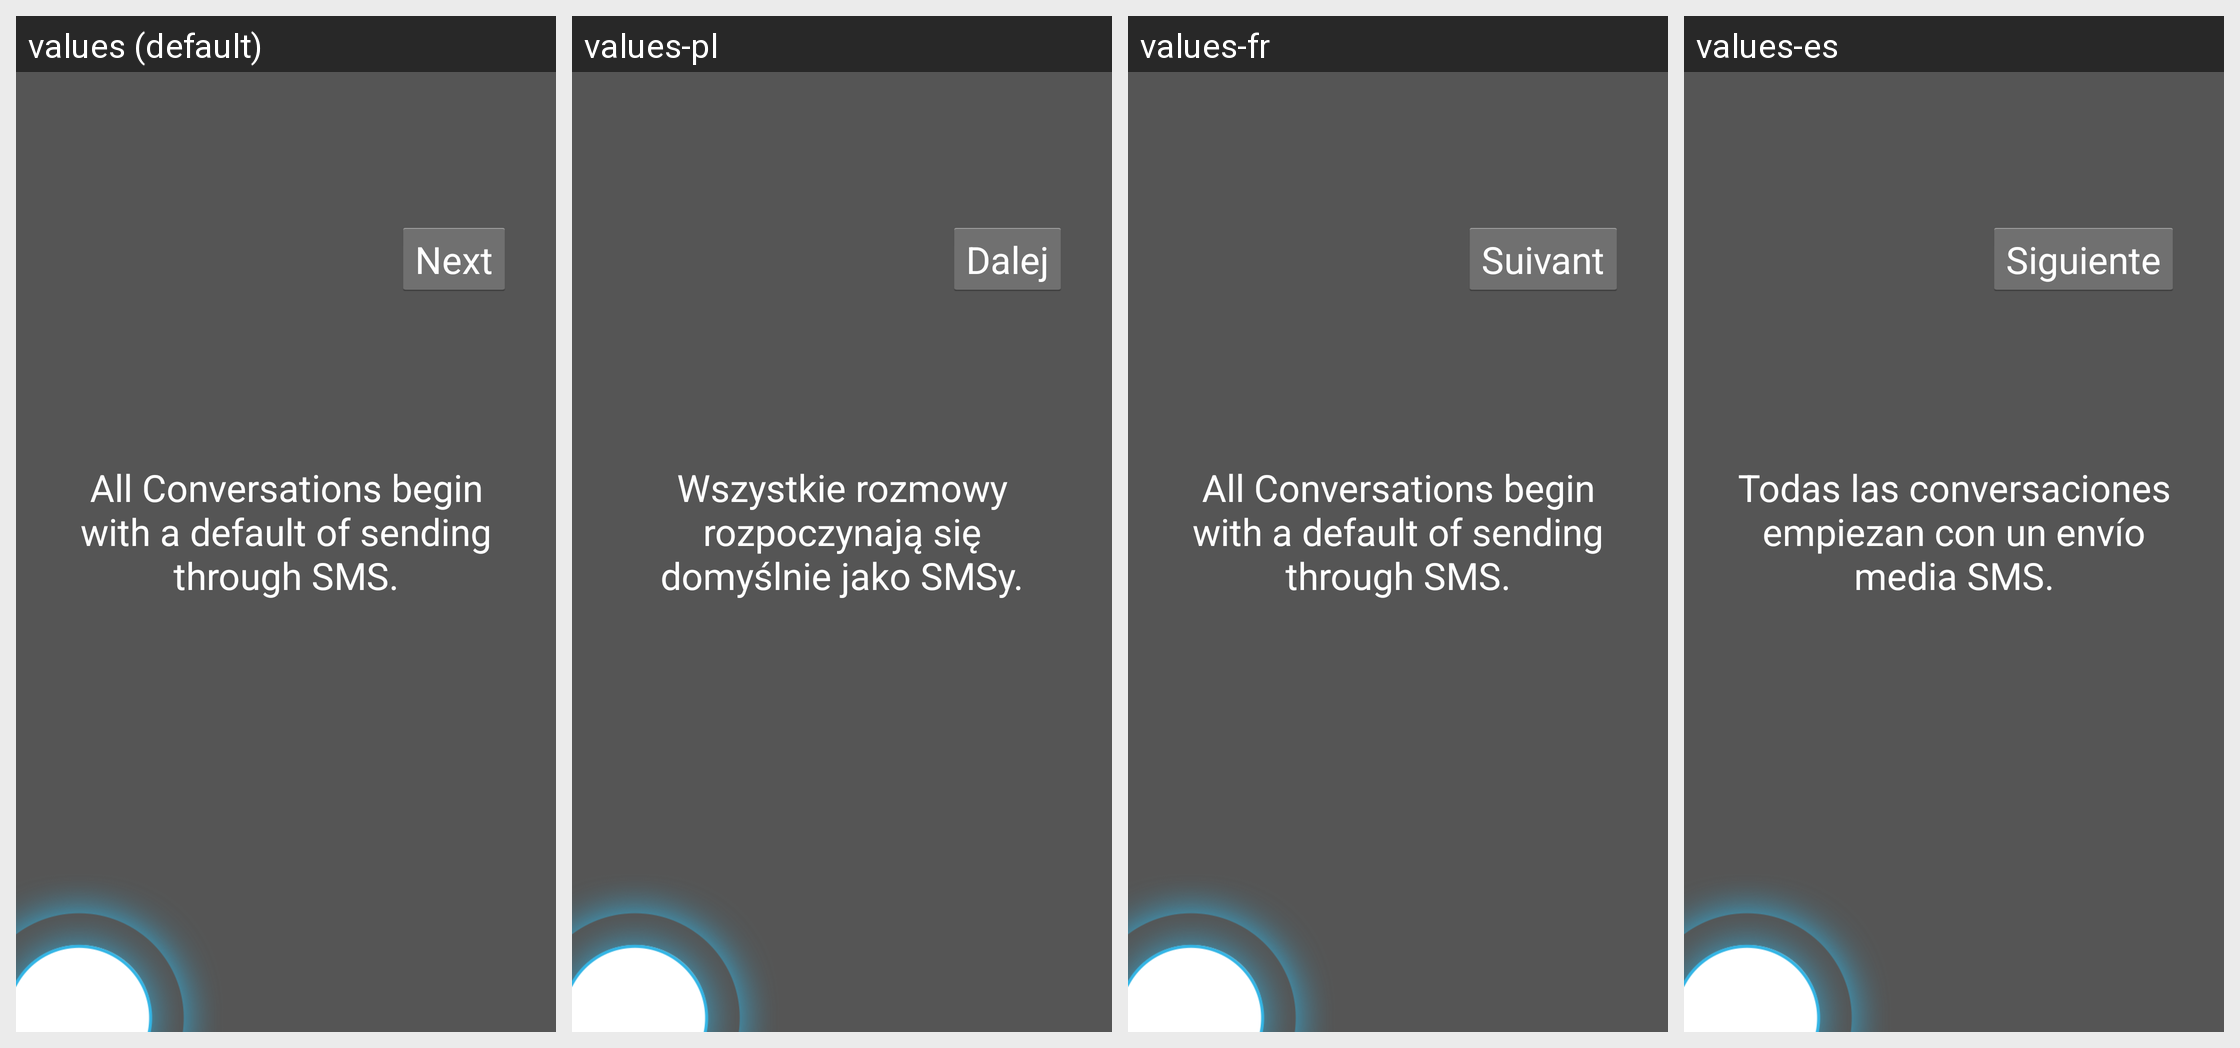

For this localized Android screen grid, give each drawn string resource with its value in every locale shown.
Android screen res/layout/google_voice_tutorial.xml rendered under 4 locales, left to right: values (default), values-pl, values-fr, values-es. Device: Nexus 5 (rendered at 1080×1920; each locale shown at half size, 540×960, under a caption strip naming it); theme AppTheme.
Other locales in the repository, not shown: values-ar, values-cs, values-de, values-de-rDE, values-it, values-pt, values-ru, values-sr, values-tr, values-vi, values-zh-rCN, values-zh-rTW.
Strings drawn on this screen, with the default value and each locale's value (text and hints the layout hard-codes, and strings that could not be matched under every locale, appear in the picture but are not listed):

google_voice_tutorial_1
  values: All Conversations begin with a default of sending through SMS.
  values-pl: Wszystkie rozmowy rozpoczynają się domyślnie jako SMSy.
  values-fr: All Conversations begin with a default of sending through SMS.
  values-es: Todas las conversaciones empiezan con un envío media SMS.

next
  values: Next
  values-pl: Dalej
  values-fr: Suivant
  values-es: Siguiente
